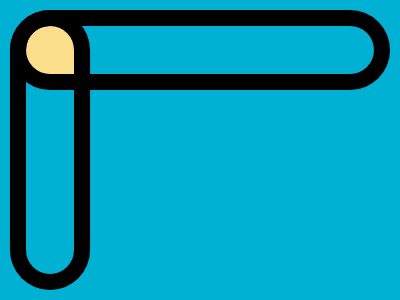

Here is a drawing made with CSS. Write the source that renders it.

<!-- Here added closing tags to format the code properly -->
<!-- Method 1 -->
<style>
    * {
        background: linear-gradient(#FADE8B 53q, #00B1D4 0)no-repeat#00B1D4;
        box-shadow: 0 0 0 17q;
        border-radius: 1in;
        margin: 26 326 26 26;

        * {
            background: #0000;
            margin: 0-300 200 0
        }
    }
</style>
